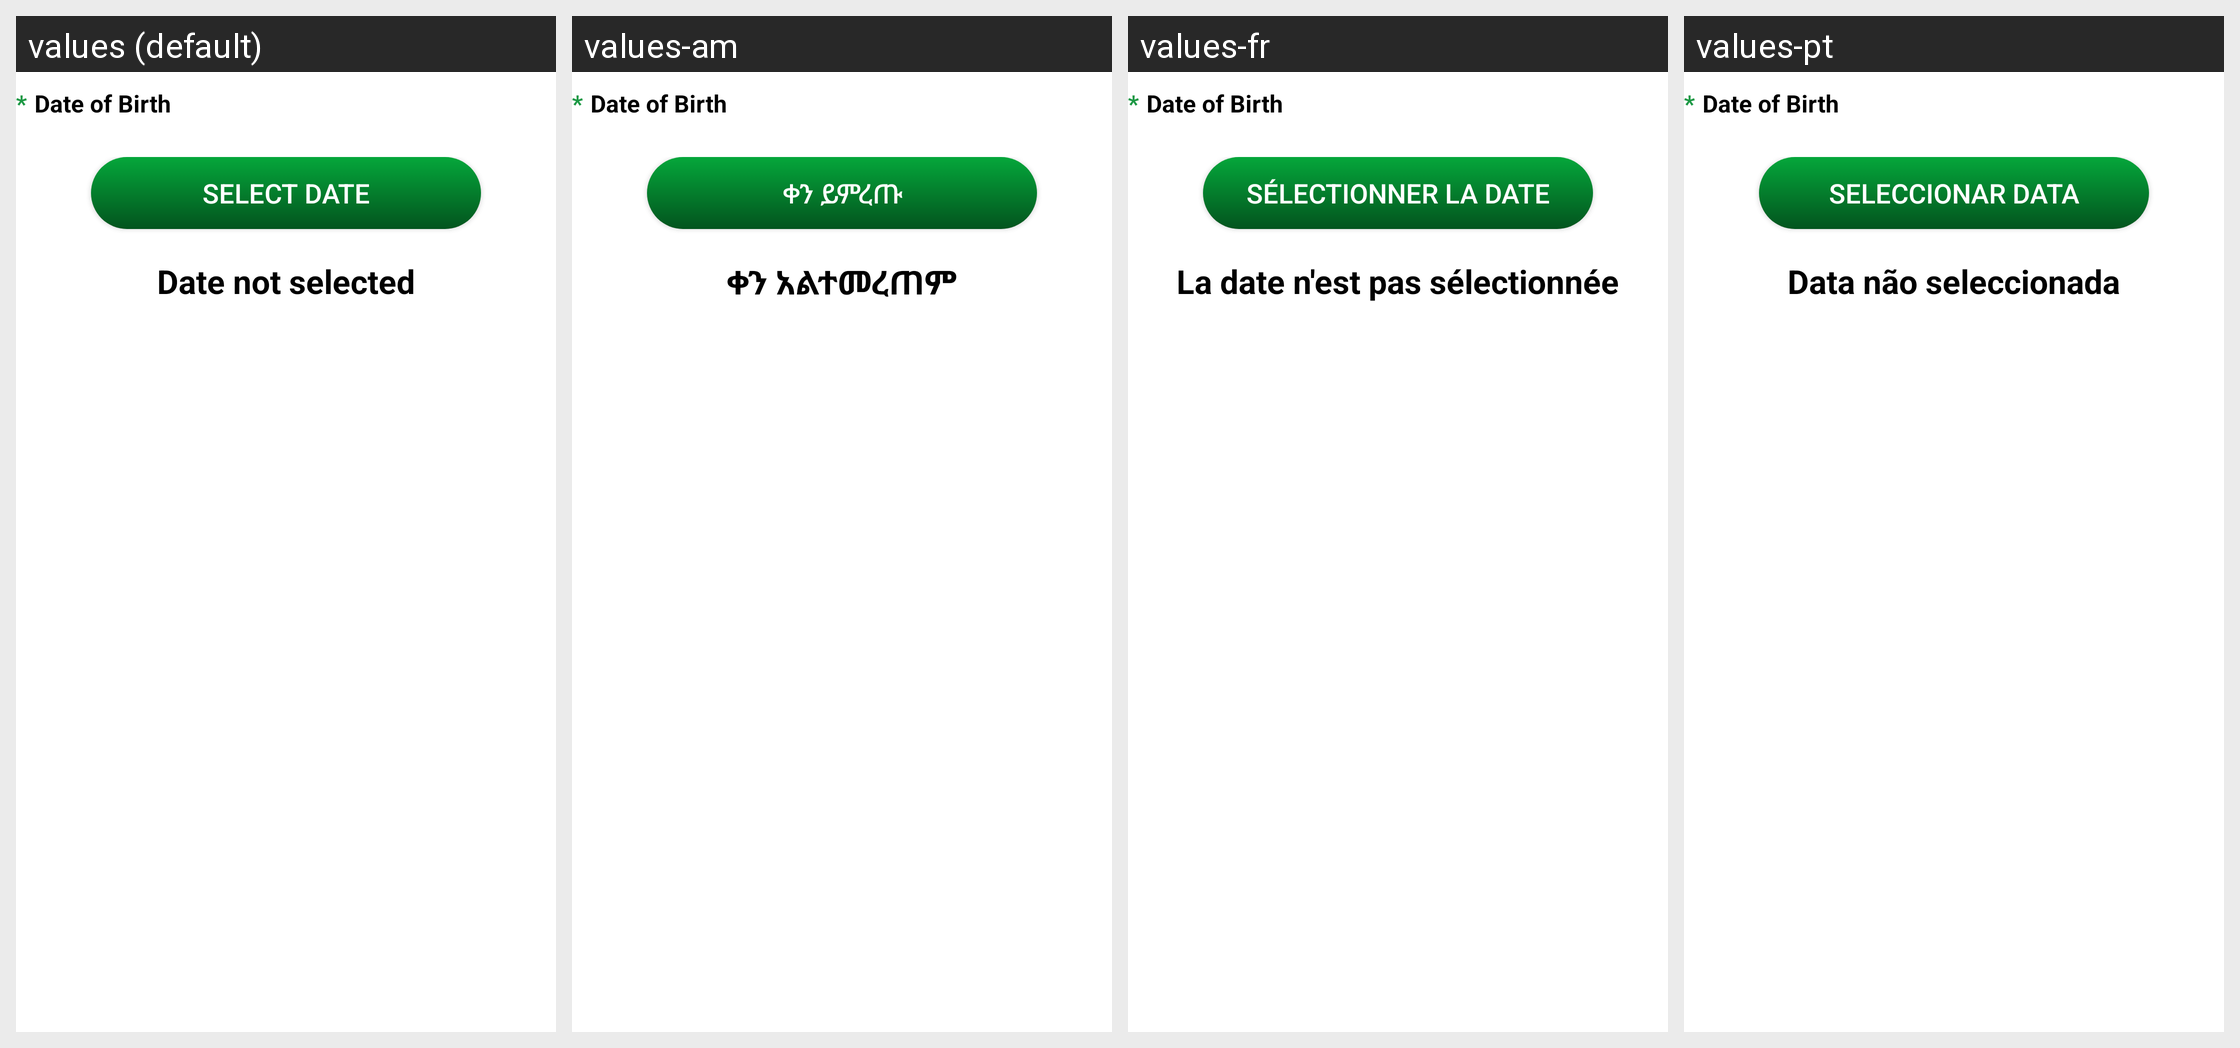

Locale-by-locale string values for the Android screen shown in this grid:
Android screen res/layout/column_datetime_item.xml rendered under 4 locales, left to right: values (default), values-am, values-fr, values-pt. Device: Nexus 5 (rendered at 1080×1920; each locale shown at half size, 540×960, under a caption strip naming it); theme Theme.MaterialComponents.DayNight.NoActionBar.
Strings drawn on this screen, with the default value and each locale's value (text and hints the layout hard-codes appear in the picture but are not listed):

datetime_selector_button_lbl
  values: Select date
  values-am: ቀን ይምረጡ
  values-fr: Sélectionner la date
  values-pt: Seleccionar data

datetime_selector_not_selected_lbl
  values: Date not selected
  values-am: ቀን አልተመረጠም
  values-fr: La date n'est pas sélectionnée
  values-pt: Data não seleccionada
